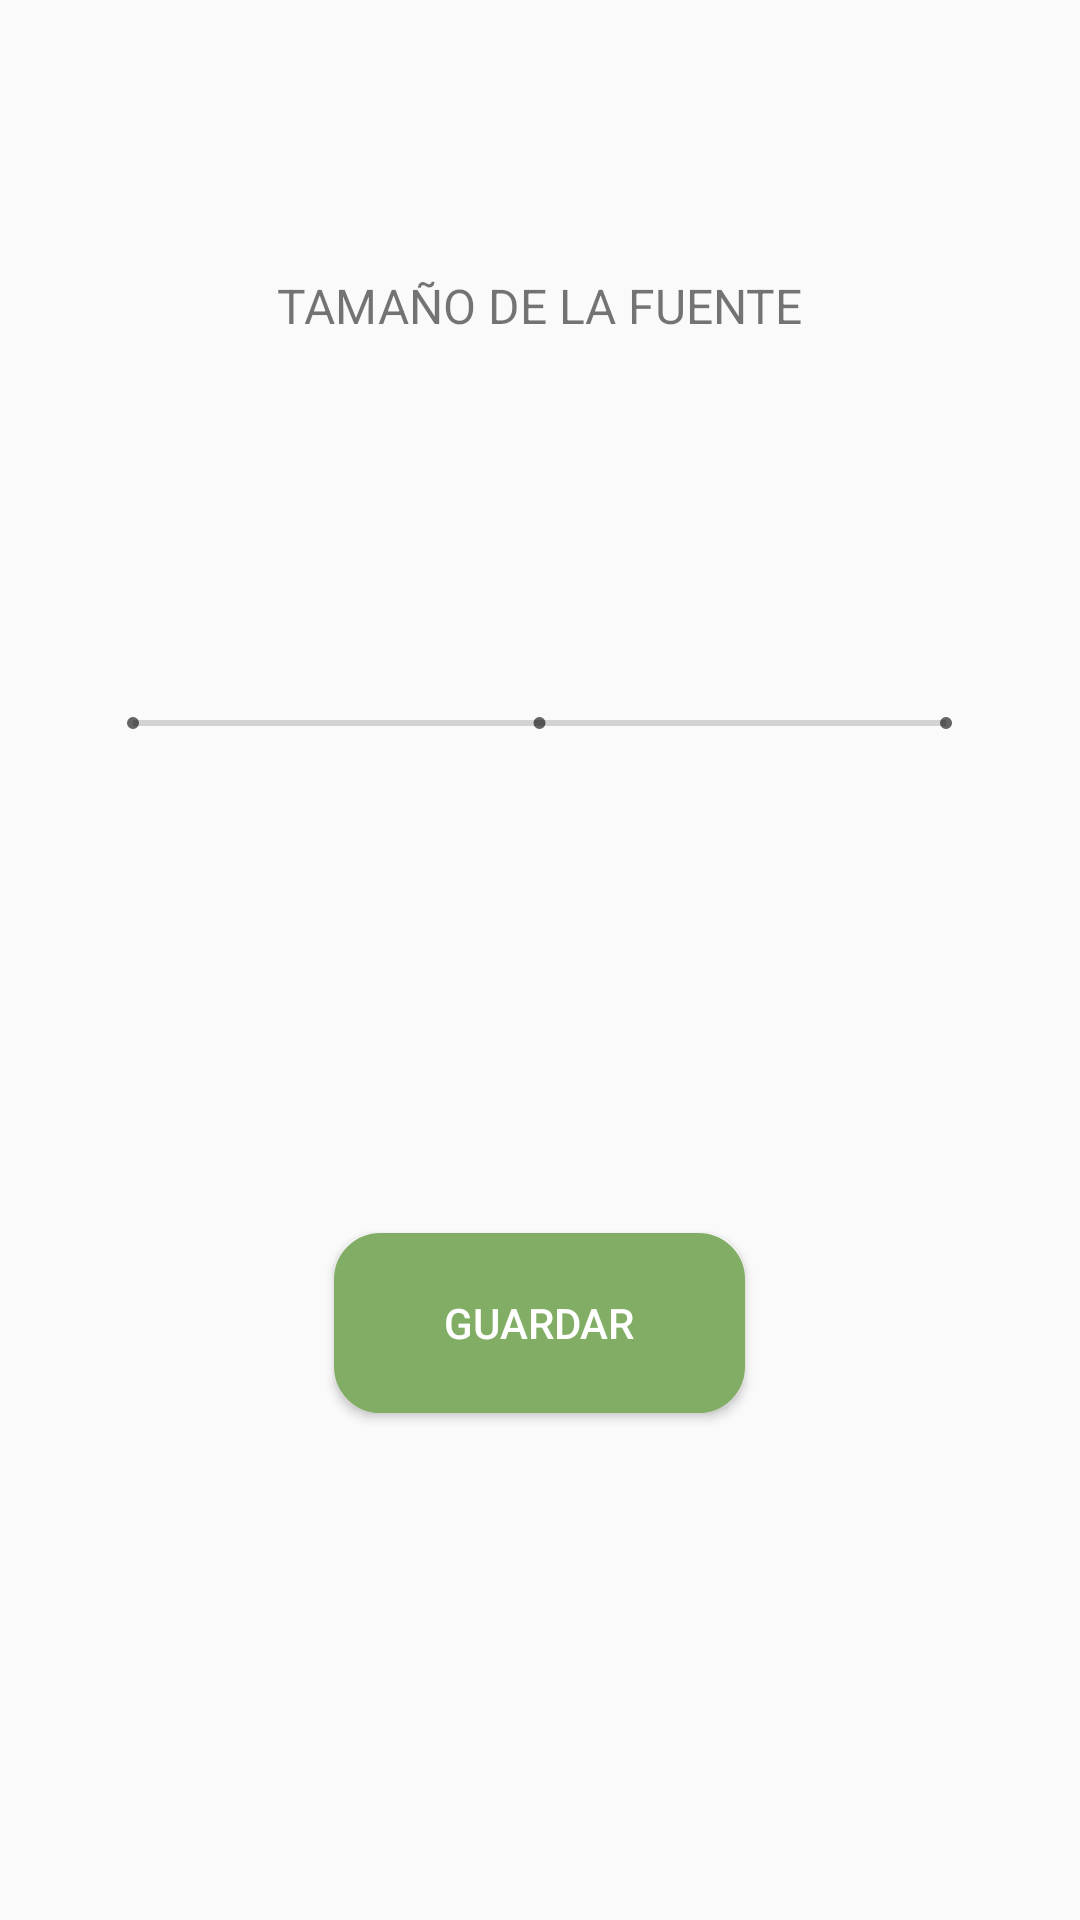

Layout XML and referenced resources for this Android screen:
<!-- AndroidManifest.xml: activity theme AppTheme -->
<!-- res/layout/activity_configuracion.xml -->
<?xml version="1.0" encoding="utf-8"?>
<RelativeLayout xmlns:android="http://schemas.android.com/apk/res/android"
    xmlns:tools="http://schemas.android.com/tools"
    android:layout_width="match_parent"
    android:layout_height="match_parent">

    <Button
        android:id="@+id/buttonGuardarConfiguracion"
        android:layout_width="137dp"
        android:layout_height="wrap_content"
        android:layout_alignParentBottom="true"
        android:layout_centerHorizontal="true"
        android:layout_marginBottom="169dp"
        android:text="Guardar"
        android:textColor="#FFFFFF"
        android:background="@drawable/btn_guardar"/>

    <SeekBar
        android:id="@+id/seekBarTamanoLetra"
        style="@style/Widget.AppCompat.SeekBar.Discrete"
        android:layout_width="303dp"
        android:layout_height="78dp"
        android:layout_alignParentTop="true"
        android:layout_centerHorizontal="true"
        android:layout_marginTop="202dp"
        android:animationResolution="@android:integer/status_bar_notification_info_maxnum"
        android:max="2"
        android:progress="0"
        android:thumb="@drawable/thumb_image" />

    <TextView
        android:id="@+id/textViewConfiguracion"
        android:layout_width="wrap_content"
        android:layout_height="wrap_content"
        android:layout_alignParentTop="true"
        android:layout_centerHorizontal="true"
        android:layout_marginTop="91dp"
        android:text="TAMAÑO DE LA FUENTE"
        android:textSize="16dp" />

</RelativeLayout>
<!-- resources referenced by this layout -->
<resources>
  <!-- drawable btn_guardar (drawable) -->
  <?xml version="1.0" encoding="utf-8"?>
  <shape xmlns:android="http://schemas.android.com/apk/res/android" android:shape="rectangle" >
      <corners
          android:radius="14dp"
          />
      <solid
          android:color="#81ae64"
          />
      <padding
          android:left="0dp"
          android:top="0dp"
          android:right="0dp"
          android:bottom="0dp"
          />
      <size
          android:width="170dp"
          android:height="60dp"
          />
      <stroke
          android:width="3dp"
          android:color="#81ae64"
          />
  </shape>
  <style name="AppTheme" parent="Theme.AppCompat.Light.DarkActionBar">
          
          <item name="colorPrimary">@color/colorPrimary</item>
          <item name="colorPrimaryDark">@color/colorPrimaryDark</item>
          <item name="colorAccent">@color/colorAccent</item>
      </style>
  <color name="colorPrimary">#3F51B5</color>
  <color name="colorPrimaryDark">#303F9F</color>
  <color name="colorAccent">#24E5FA</color>
</resources>
